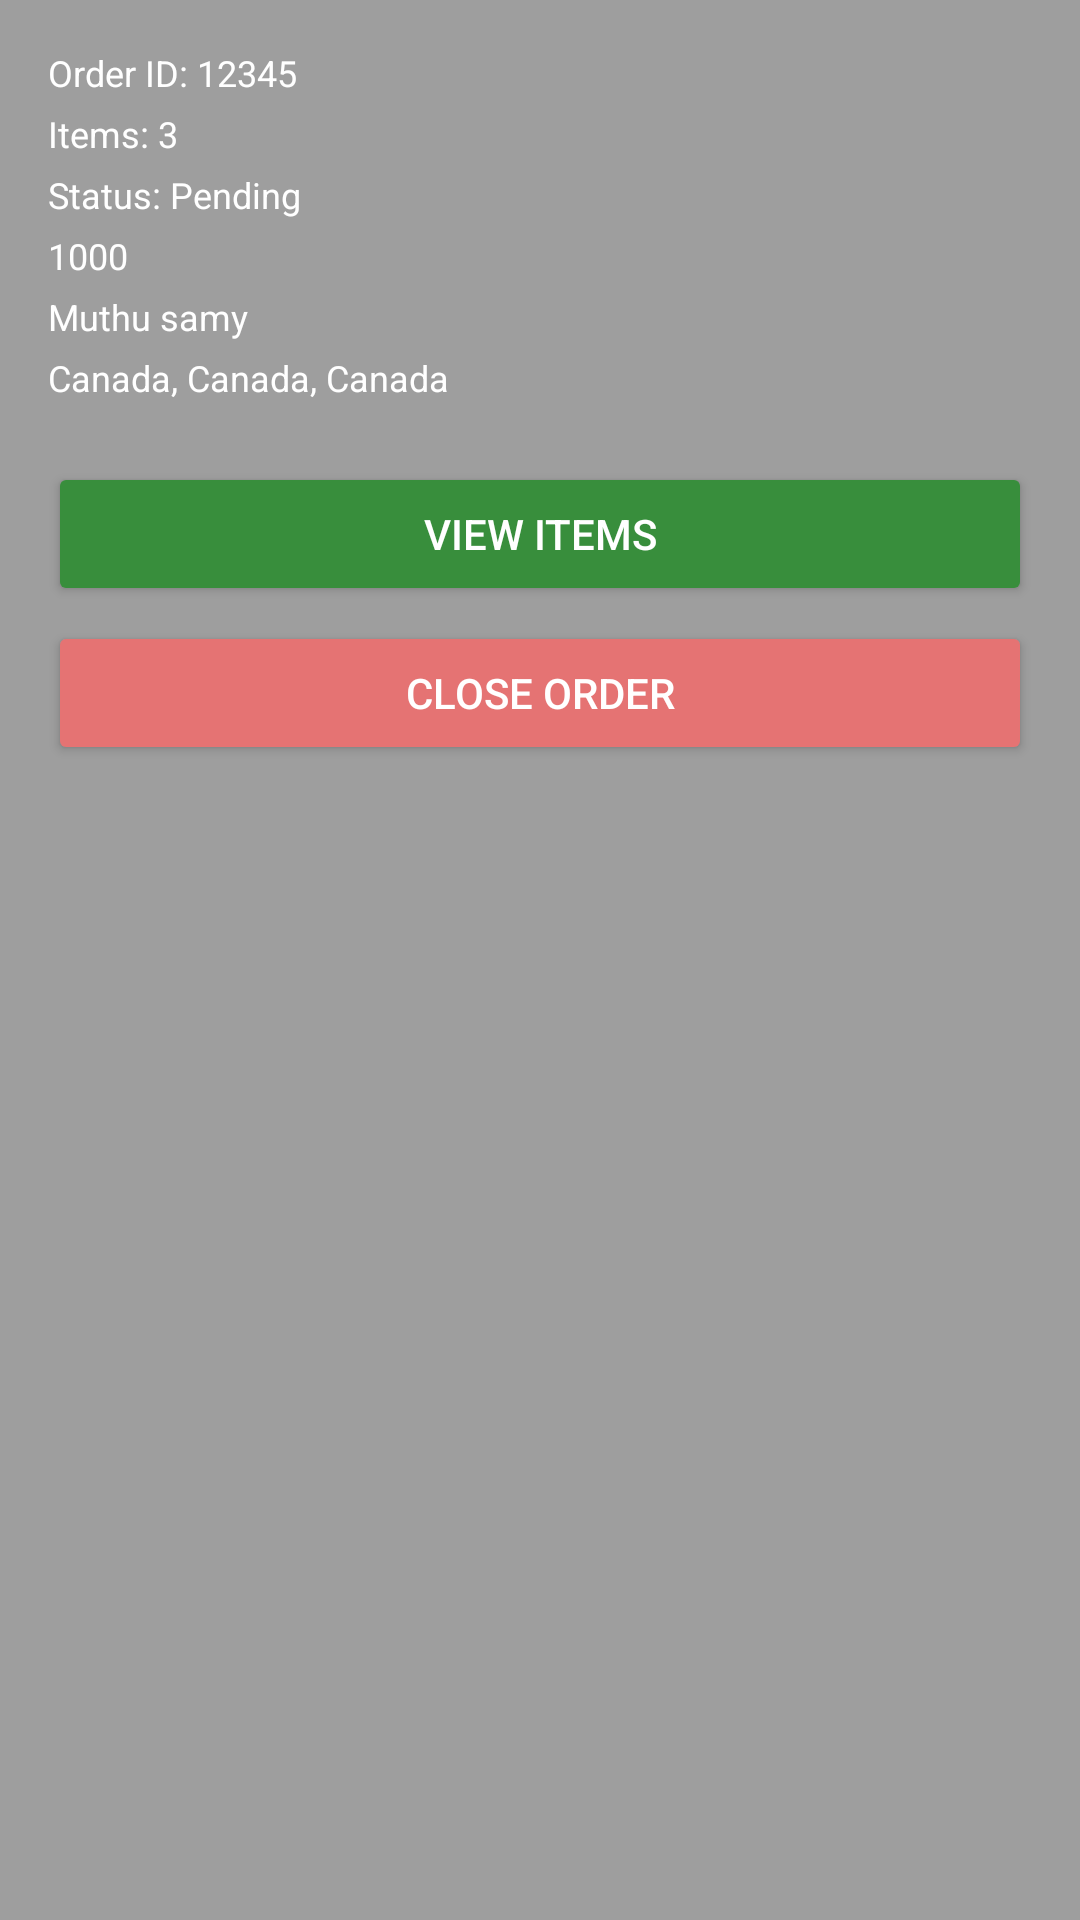

Produce the Android XML layout that renders to this screen, including the resource entries it uses.
<!-- AndroidManifest.xml: application theme Theme.GroceryApp -->
<!-- res/layout/admin_order_child_layout.xml -->
<LinearLayout xmlns:android="http://schemas.android.com/apk/res/android"
    android:layout_width="match_parent"
    android:layout_height="wrap_content"
    android:layout_marginTop="10dp"
    android:background="@color/grey"
    android:orientation="vertical"
    android:padding="16dp">

    
    <LinearLayout
        android:layout_width="match_parent"
        android:layout_height="wrap_content"
        android:orientation="vertical">

        <TextView
            android:id="@+id/tv_orderId"
            android:layout_width="wrap_content"
            android:layout_height="wrap_content"
            android:text="Order ID: 12345"
            android:textColor="@color/white"
            android:textSize="12sp" />

        <TextView
            android:id="@+id/tv_itemCount"
            android:layout_width="wrap_content"
            android:layout_height="wrap_content"
            android:layout_marginTop="4dp"
            android:text="Items: 3"
            android:textColor="@color/white"
            android:textSize="12sp" />

        <TextView
            android:id="@+id/tv_status"
            android:layout_width="wrap_content"
            android:layout_height="wrap_content"
            android:layout_marginTop="4dp"
            android:text="Status: Pending"
            android:textColor="@color/white"
            android:textSize="12sp" />

        <TextView
            android:id="@+id/tv_orderValue"
            android:layout_width="wrap_content"
            android:layout_height="wrap_content"
            android:layout_marginTop="4dp"
            android:text="1000"
            android:textColor="@color/white"
            android:textSize="12sp" />

        <TextView
            android:id="@+id/tv_name"
            android:layout_width="wrap_content"
            android:layout_height="wrap_content"
            android:layout_marginTop="4dp"
            android:text="Muthu samy"
            android:textColor="@color/white"
            android:textSize="12sp" />

        <TextView
            android:id="@+id/tv_address"
            android:layout_width="wrap_content"
            android:layout_height="wrap_content"
            android:layout_marginTop="4dp"
            android:text="Canada, Canada, Canada"
            android:textColor="@color/white"
            android:textSize="12sp" />

        
        <Button
            android:id="@+id/btn_viewItems"
            android:layout_width="match_parent"
            android:layout_height="wrap_content"
            android:layout_marginTop="20dp"
            android:backgroundTint="@color/primary"
            android:text="View items"
            android:textColor="@color/white" />

        
        <Button
            android:id="@+id/btn_closeOrder"
            android:layout_width="match_parent"
            android:layout_height="wrap_content"
            android:layout_marginTop="5dp"
            android:backgroundTint="@color/light_red"
            android:text="Close order"
            android:textColor="@color/white" />
    </LinearLayout>

</LinearLayout>
<!-- resources referenced by this layout -->
<resources>
  <color name="grey">#9E9E9E</color>
  <color name="light_red">#E57373</color>
  <color name="primary">#388E3C</color>
  <color name="white">#FFFFFFFF</color>
  <style name="Theme.GroceryApp" parent="Theme.MaterialComponents.Light.DarkActionBar">
          
          <item name="colorPrimary">@color/primary</item> 
          <item name="colorPrimaryVariant">@color/primaryVariant</item> 
          <item name="colorOnPrimary">@color/onPrimary</item> 
          
          <item name="colorSecondary">@color/secondary</item> 
          <item name="colorSecondaryVariant">@color/secondaryVariant</item> 
          <item name="colorOnSecondary">@color/onSecondary</item> 
          
          <item name="android:statusBarColor">?attr/colorPrimaryVariant</item>
          
          <item name="android:windowBackground">@drawable/app_bg</item>
      </style>
  <color name="primaryVariant">#2E7D32</color>
  <color name="onPrimary">#FFFFFF</color>
  <color name="secondary">#8BC34A</color>
  <color name="secondaryVariant">#689F38</color>
  <color name="onSecondary">#000000</color>
</resources>
